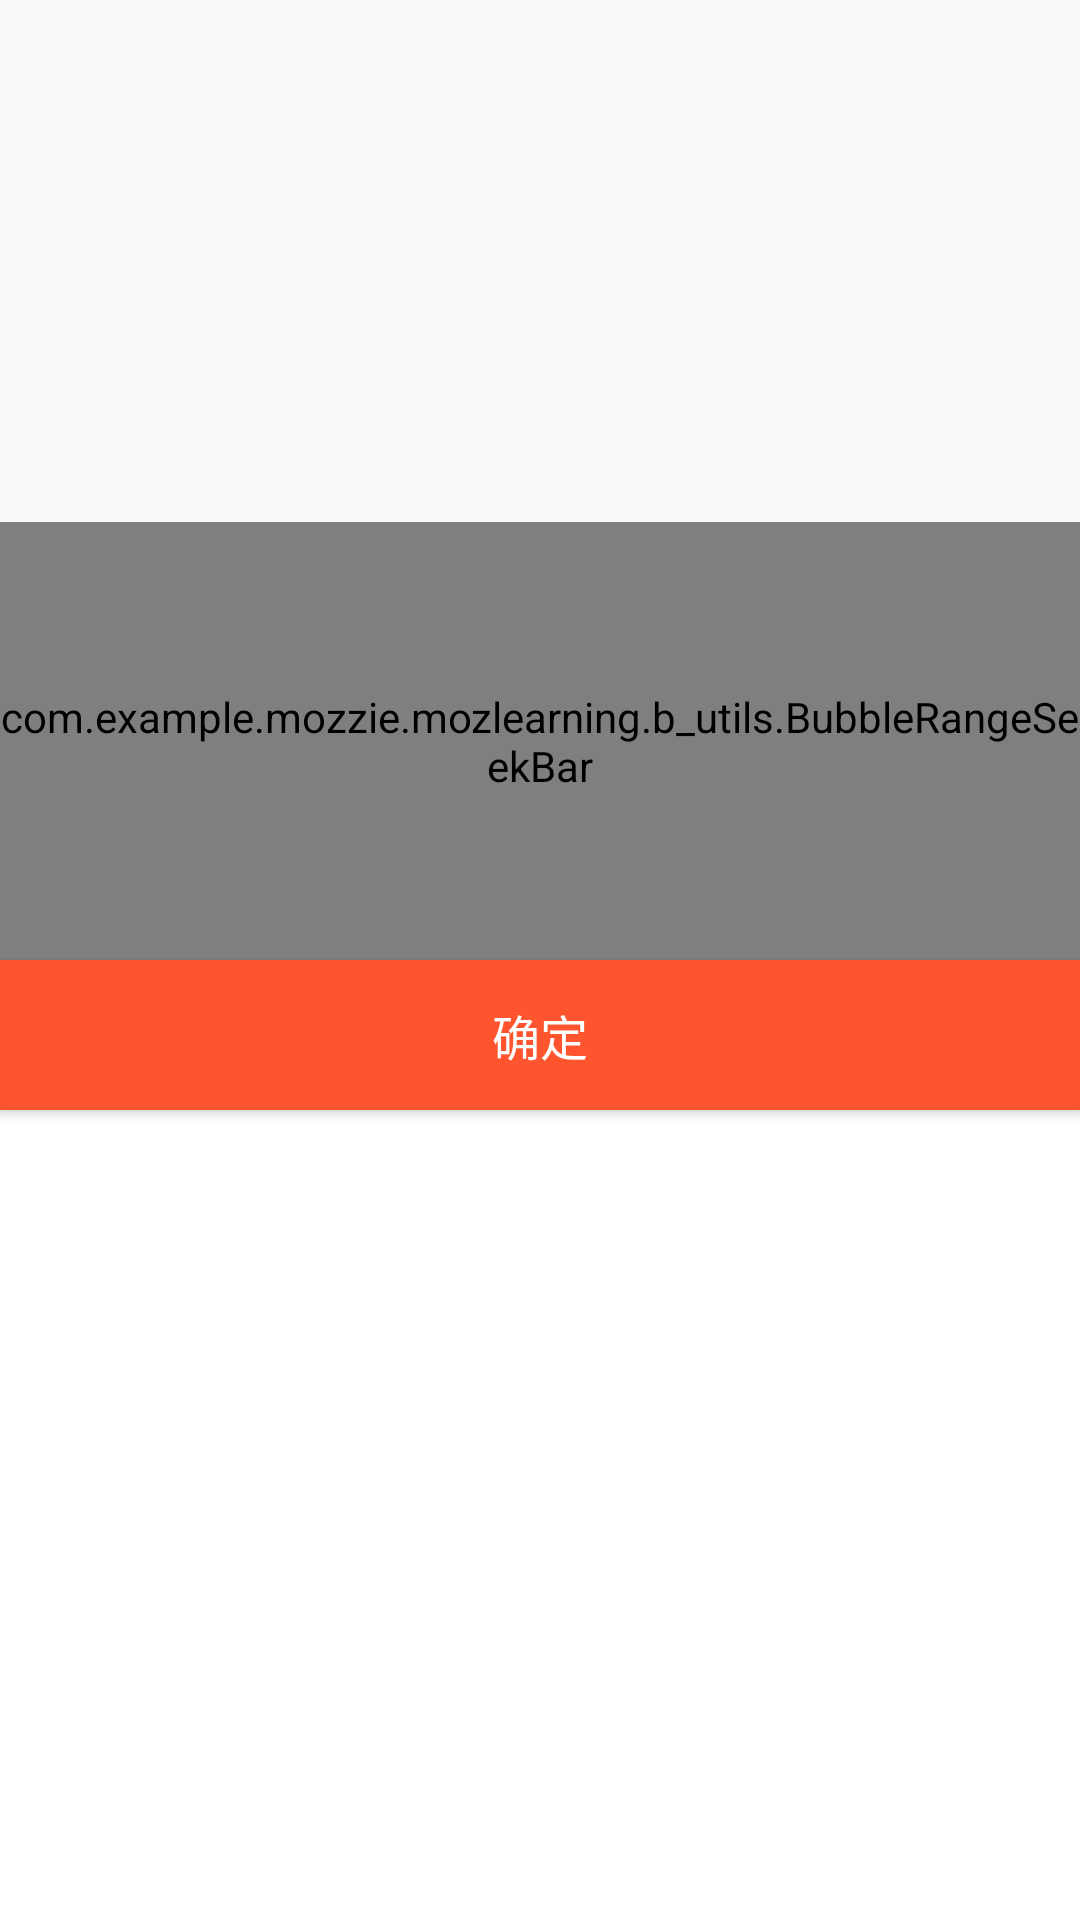

This screen was rendered from an Android layout file. Write that file and the resources it references.
<!-- AndroidManifest.xml: application theme AppTheme -->
<!-- res/layout/activity_carshiftprice_layout.xml -->
<?xml version="1.0" encoding="utf-8"?>
<RelativeLayout xmlns:android="http://schemas.android.com/apk/res/android"
    xmlns:app="http://schemas.android.com/apk/res-auto"
    android:orientation="vertical"
    android:layout_width="match_parent"
    android:layout_height="370dp"
    android:background="@color/colorWhite">

    <android.support.v7.widget.RecyclerView
        android:id="@+id/carshiftprice_layout"
        android:layout_width="match_parent"
        android:layout_height="174dp"
        android:paddingTop="16dp"
        android:paddingBottom="17dp"
        android:paddingLeft="9.5dp"
        android:paddingRight="9.5dp"
        android:background="@color/colorDarKGary">

    </android.support.v7.widget.RecyclerView>

    <TextView
        android:id="@+id/price_shfit"
        android:layout_width="match_parent"
        android:layout_height="wrap_content"
        android:gravity="center"
        android:textColor="@color/colorOrage"
        android:textSize="14sp"
        android:layout_marginTop="25dp"
        android:layout_below="@id/carshiftprice_layout"
        android:text="不限"/>



    <com.example.mozzie.mozlearning.b_utils.BubbleRangeSeekBar
        android:layout_below="@id/carshiftprice_layout"
        android:id="@+id/seekBar"
        android:layout_width="match_parent"
        android:layout_height="146dp"
        android:layout_centerHorizontal="true"
        app:lineColorEdge="#D8D8D8"
        app:lineColorSelected="#FF552E"
        app:max="60"
        app:min="0"
        app:cells="60"
        app:reserve="0"
        app:bsb_bubble_drop_size="14"
        app:bsb_bubble_drop_color="#FFFFFF"
        app:bsb_bubble_drop_resid="@drawable/car_price_drag_tips"/>
    <Button
        android:id="@+id/carshiftprice_ensure"
        android:layout_width="match_parent"
        android:layout_height="50dp"
        android:layout_below="@id/seekBar"
        android:background="@color/colorOrage"
        android:textSize="16sp"
        android:text="确定"
        android:textColor="@color/colorWhite"/>
</RelativeLayout>
<!-- resources referenced by this layout -->
<resources>
  <color name="colorDarKGary">#FAFAFA</color>
  <color name="colorOrage">#FF552E</color>
  <color name="colorWhite">#FFFFFF</color>
  <!-- drawable car_price_drag_tips: png bitmap (drawable-hdpi, 5308 bytes) -->
  <style name="AppTheme" parent="Theme.AppCompat.Light.DarkActionBar">
          
          <item name="colorPrimary">@color/colorPrimary</item>
          <item name="colorPrimaryDark">@color/colorPrimaryDark</item>
          <item name="colorAccent">@color/colorAccent</item>
      </style>
  <color name="colorPrimary">#3F51B5</color>
  <color name="colorPrimaryDark">#303F9F</color>
  <color name="colorAccent">#FF4081</color>
</resources>
